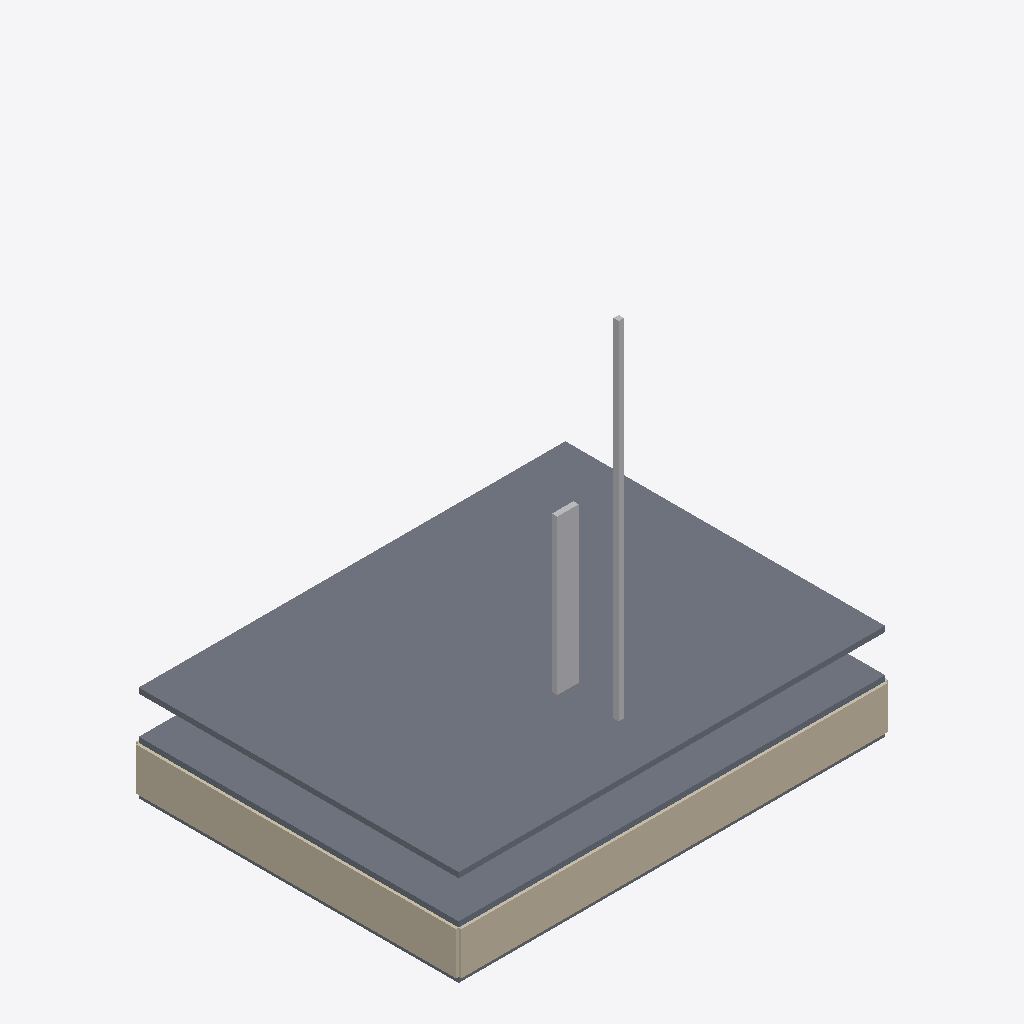
Isometric view of an IFC building model (IFC-SPF (STEP), schema IFC4, length unit metre), seen from the south-west, elements coloured by IFC class: 3 slabs (grey), 2 walls (beige), 2 other elements (light grey).
Extent 40.5 m × 30.5 m × 41.5 m (x, y, z). Storeys (2): Nivel 0 at 0.00 m; Nivel 1 at 4.00 m. Elements (10): 4 IfcSlab, 4 IfcWall, 1 IfcCableCarrierSegment, 1 IfcFlowSegment.

HEADER;
FILE_DESCRIPTION(('ViewDefinition[DesignTransferView]'),'2;1');
FILE_NAME('null','2024-11-19T17:21:59-05:00',(''),(''),'IfcOpenShell 0.8.0','IfcOpenShell 0.8.0','');
FILE_SCHEMA(('IFC4'));
ENDSEC;
DATA;
#1=IFCPROJECT('0sXfdhQjzF6e9nBG_aUTR6',$,'Data Center Realista',$,$,$,$,(#4),#5);
#7=IFCSITE('0VNd5P_$j6MQ2SWreEUj_H',$,'Sitio del Data Center',$,$,$,$,$,$,$,$,$,$,$);
#9=IFCBUILDING('0a$w_MjOP7pvUy8t8uhiik',$,'Edificio Principal',$,$,$,$,$,$,$,$,$);
#11=IFCBUILDINGSTOREY('1yNT80HnX0gw279RGtJjh3',$,'Nivel 0',$,$,$,$,$,$,0.0);
#13=IFCBUILDINGSTOREY('3tc3OoidX9oRhdx6OgK304',$,'Nivel 1',$,$,$,$,$,$,4.0);
#70=IFCSLAB('0YitUW09nE7AtFjAXuMW7B',$,'Techo Nivel 1',$,$,#87,#82,$,$);
#51=IFCSLAB('26Pec$l_zDE8mUoCoRtZvg',$,'Piso Nivel 1',$,$,#69,#63,$,$);
#88=IFCWALL('3sUeYt0N57kRwo7mNDXkq7',$,'Pared',$,$,#105,#100,$,$);
#124=IFCWALL('08mF5YfsrBv90HYzsxGYKf',$,'Pared',$,$,#141,#136,$,$);
#178=IFCCABLECARRIERSEGMENT('2NZS1pkQ543wPh_AnT4LVu',$,'Bandeja',$,$,#195,#190,$,$);
#160=IFCFLOWSEGMENT('2$A1aUTeDC_g9Nv02N423E',$,'Tubería',$,$,#177,#172,$);
#14=IFCSLAB('2uakqrgmT8rP2poG0ablzr',$,'Piso Nivel 0',$,$,#32,#26,$,$);
ENDSEC;